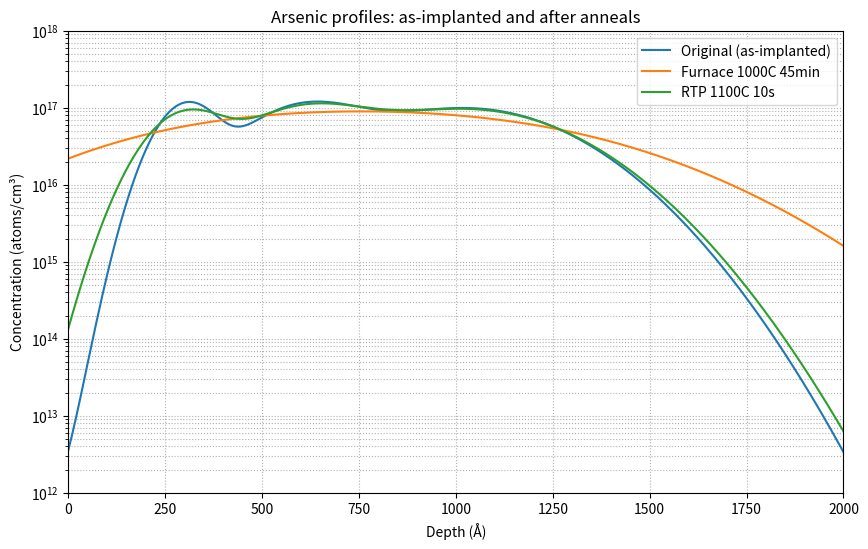

Recreate this plot in Python.

# Note: This script was generated by AI, and is meant purely for the sake of examining implantation profiles

import numpy as np
import matplotlib.pyplot as plt

# Implant parameters from  least-squares solution
energies = np.array([30.0, 60.0, 120.0, 200.0])  # keV
Rp_A = 5.125 * energies     # projected range in Å
sigma_A = 1.075 * energies  # straggle in Å
doses = np.array([0.0, 1.818876e11, 3.312324e11, 5.321128e11])  # atoms/cm^2

# Depth grid (Å and cm)
z_A = np.linspace(0, 3000, 3001)   # depth in Å
z_cm = z_A * 1e-8                  # depth in cm

#Gaussian implant profile
def gaussian_profile(z_cm, dose_cm2, Rp_A, sigma_A):
    Rp_cm = Rp_A * 1e-8
    sigma_cm = sigma_A * 1e-8
    return (dose_cm2 / (np.sqrt(2*np.pi)*sigma_cm)) * \
           np.exp(-0.5 * ((z_cm - Rp_cm)/sigma_cm)**2)

# Original summed profile
C_orig = np.zeros_like(z_cm)
for D, Rp, s in zip(doses, Rp_A, sigma_A):
    C_orig += gaussian_profile(z_cm, D, Rp, s)

# Diffusion parameters 
D0 = 0.066  # cm^2/s
Ea = 3.44   # eV
k_B = 8.617333262145e-5  # eV/K

# Anneal cases
cases = {
    "Furnace 1000C 45min": {"T_C": 1000.0, "t_s": 45*60},
    "RTP 1100C 10s": {"T_C": 1100.0, "t_s": 10.0}
}

# Apply diffusion broadening
results = {}
for name, vals in cases.items():
    T_K = vals["T_C"] + 273.15
    t = vals["t_s"]
    D = D0 * np.exp(-Ea / (k_B * T_K))  # diffusivity
    new_sigmas_cm = np.sqrt((sigma_A*1e-8)**2 + 2*D*t)

    # recompute profile with broadened sigmas
    C_new = np.zeros_like(z_cm)
    for dose, Rp, s_cm in zip(doses, Rp_A, new_sigmas_cm):
        sigma_A_new = s_cm / 1e-8
        C_new += gaussian_profile(z_cm, dose, Rp, sigma_A_new)

    results[name] = {
        "T_K": T_K,
        "t_s": t,
        "D_cm2s": D,
        "C_new": C_new,
        "new_sigmas_cm": new_sigmas_cm
    }

# Plotting
plt.figure(figsize=(10,6))
plt.semilogy(z_A, C_orig, label="Original (as-implanted)")
for name, res in results.items():
    plt.semilogy(z_A, res["C_new"], label=name)

plt.xlim(0, 2000)
plt.ylim(1e12, 1e18)
plt.xlabel("Depth (Å)")
plt.ylabel("Concentration (atoms/cm³)")
plt.title("Arsenic profiles: as-implanted and after anneals")
plt.legend()
plt.grid(True, which='both', ls=':')
plt.show()

# Check shallow region for validity of "surface at infinity" assumption
for name, res in results.items():
    Cnew = res["C_new"]
    max_shallow = Cnew[z_A < 100].max()
    at_surface = Cnew[0]
    print(f"{name}:")
    print(f"  Diffusivity D = {res['D_cm2s']:.3e} cm^2/s")
    print(f"  Max conc for z<100 Å: {max_shallow:.3e} cm^-3")
    print(f"  Surface conc at z=0: {at_surface:.3e} cm^-3\n")
